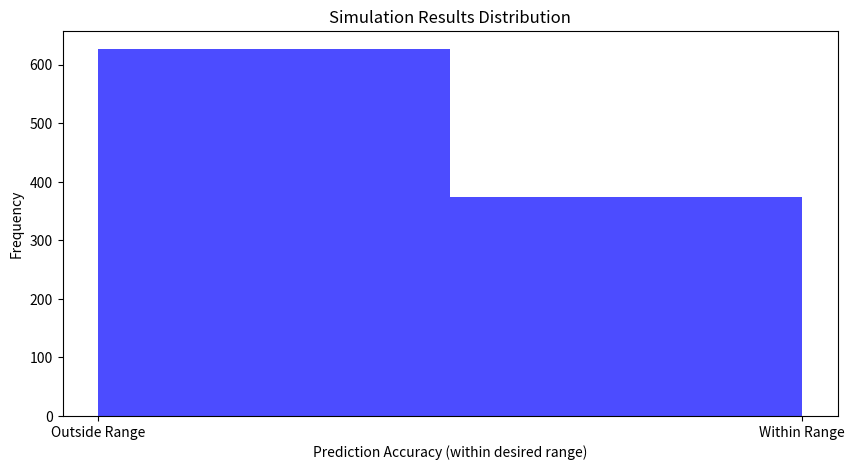

Python code for this plot:
import numpy as np
import pandas as pd
import matplotlib.pyplot as plt

def simulate_market(n, true_value, desired_accuracy=0.05, interaction_factor=0.1, iterations=10):
    """

    Simulate a prediction market with n participants using a heavy-tailed t-distribution for predictions.
    Introduce interaction among participants to reflect influence from the market consensus.

    """

    # fix the parameters
    bias_range = (-0.5, 0.5)    # bias range for normal players
    sd_range = (0.5, 2)         # stdev range for normal players
    
    strategic_bias_range = (-0.1, 0.1)  # bias range for strategic players
    strategic_sd_range = (0.1, 0.5)     # stdev range for strategic players

    degrees_of_freedom = 5      # degrees of freedom for t distribution

    # participant categorization
    strat_players = int(n * 0.1)
    norm_players = n - strat_players

    #strategic player params
    strat_biases = np.random.uniform(strategic_bias_range[0], strategic_bias_range[1], strat_players)
    strat_sds = np.random.uniform(strategic_sd_range[0], strategic_sd_range[1], strat_players)
    strat_predictions = np.random.standard_t(degrees_of_freedom, strat_players) * strat_sds + strat_biases + true_value

    # normal player params
    norm_biases = np.random.uniform(bias_range[0], bias_range[1], norm_players)
    norm_sds = np.random.uniform(sd_range[0], sd_range[1], norm_players)
    norm_predictions = np.random.standard_t(degrees_of_freedom, norm_players) * norm_sds + norm_biases + true_value

    # combine predictions
    predictions = np.concatenate((strat_predictions, norm_predictions))

    # iterate and adjust predictions towards the market consensus
    for i in range(iterations):
        market_consensus = np.median(predictions)
        adjustments = interaction_factor * (market_consensus - predictions)
        predictions += adjustments

    final_consensus = np.median(predictions)

    return abs(final_consensus - true_value) <= desired_accuracy


# number of simulations
num_sims = 1000
true_value = 100    # set a true value for all simulations
results = []

for i in range(num_sims):
    result = simulate_market(100, true_value)
    results.append(result)

# calculate percentage of successsul predictions
success_rate = np.mean(results)
print(f"Accuracy within desired range: {success_rate * 100:.2f}%")

# plot the results
plt.figure(figsize=(10,5))

# convert boolean results to ints
int_results = [int(success) for success in results]

plt.hist(int_results, bins=2, color='blue', alpha=0.7)
plt.title("Simulation Results Distribution")
plt.xlabel("Prediction Accuracy (within desired range)")
plt.ylabel("Frequency")
plt.xticks([0, 1], ["Outside Range", "Within Range"])
plt.show()



